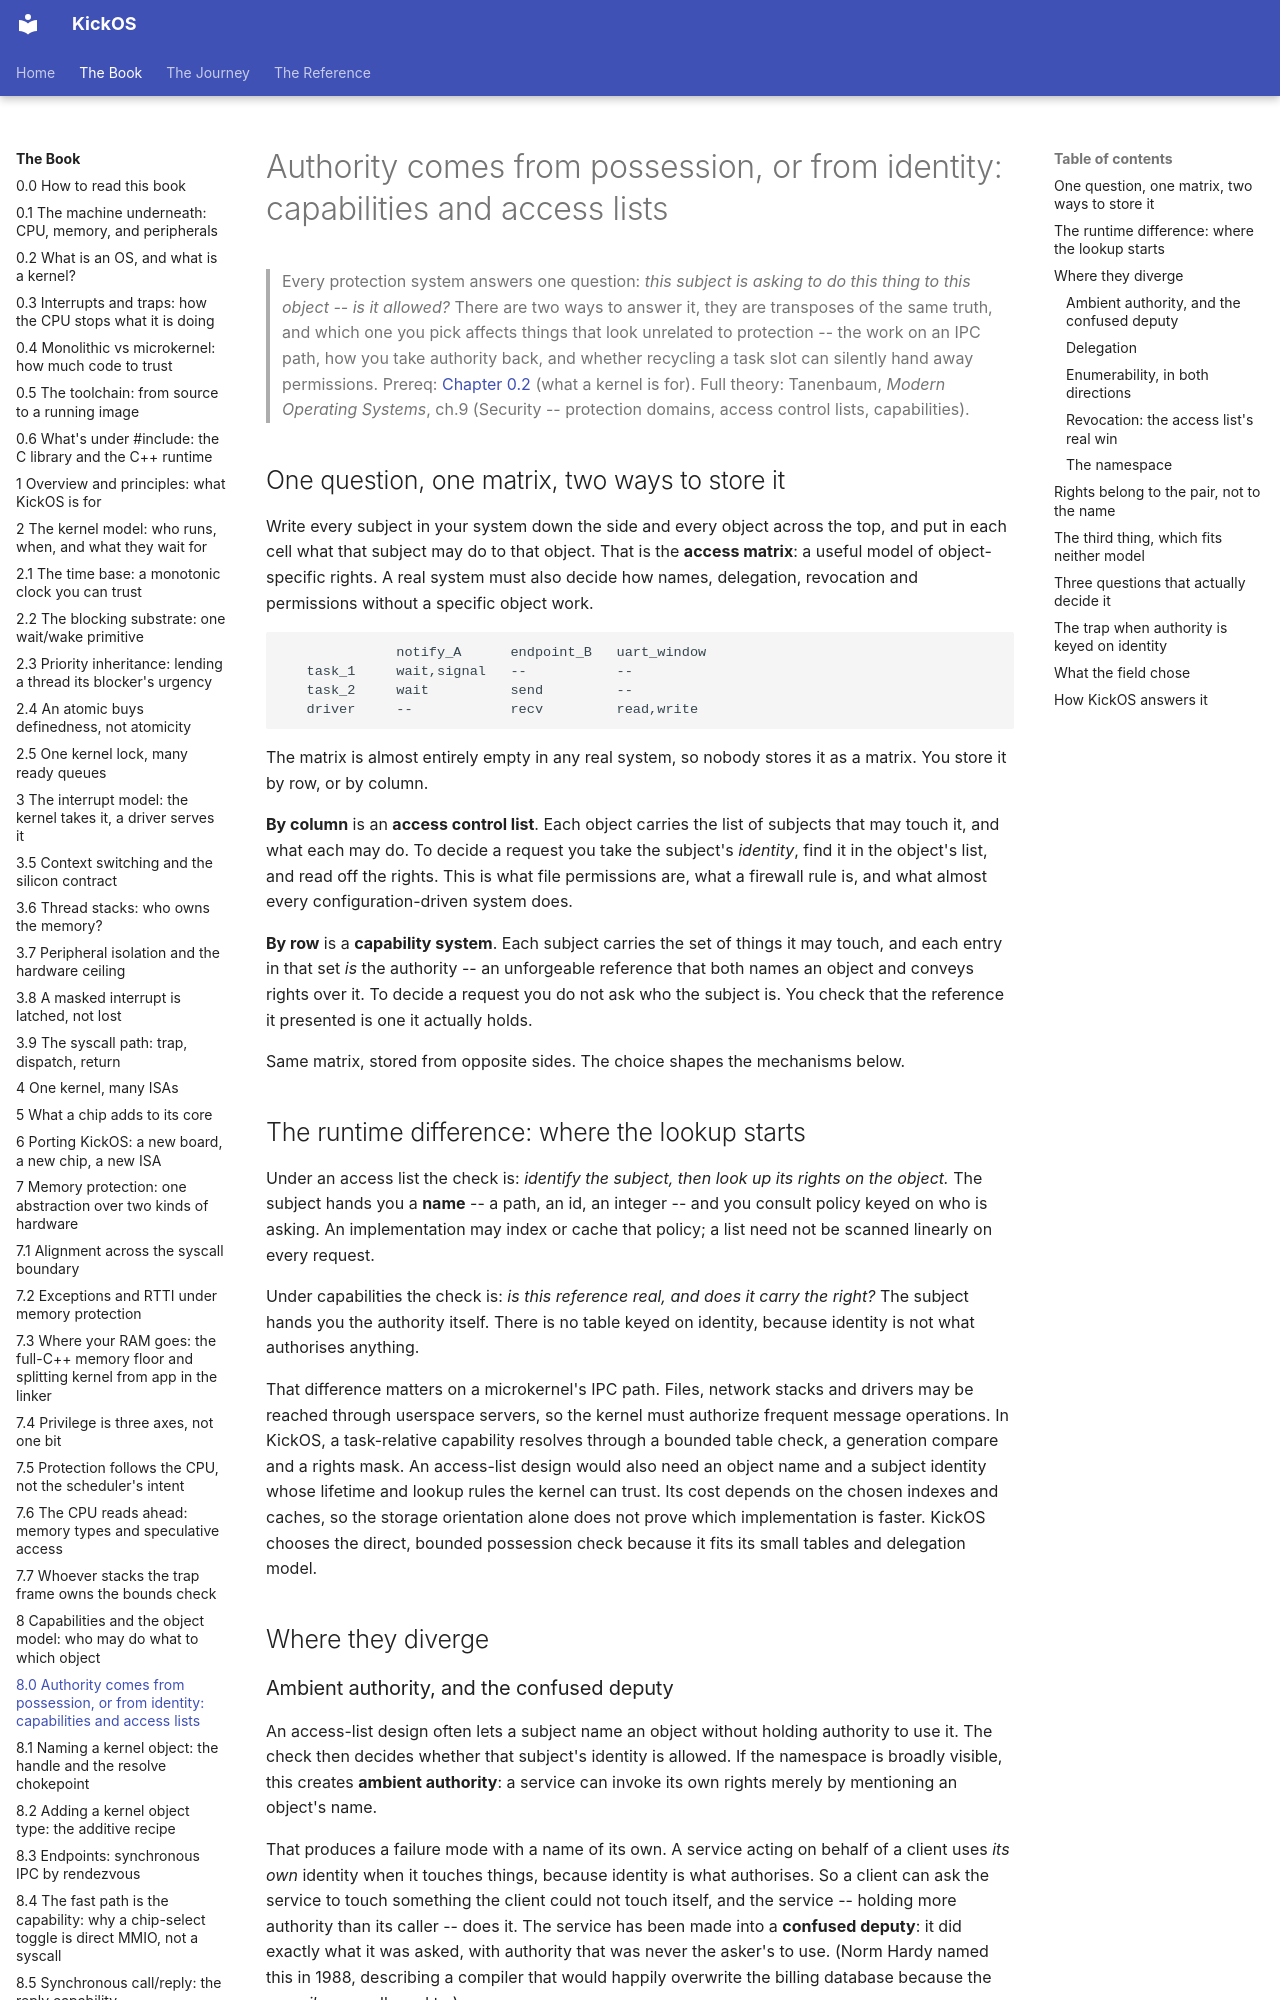

repository: leducp/KickOS · page: book/authority-from-possession-or-from-identity.html · generator: mkdocs

<!-- SPDX-License-Identifier: CECILL-C -->
<!-- Copyright (c) 2026 Philippe Leduc -->
# Authority comes from possession, or from identity: capabilities and access lists

> Every protection system answers one question: *this subject is asking to do this thing to
> this object -- is it allowed?* There are two ways to answer it, they are transposes of the
> same truth, and which one you pick affects things that look unrelated to protection --
> the work on an IPC path, how you take authority back, and whether recycling a task
> slot can silently hand away permissions. Prereq: [Chapter 0.2](what-is-an-os-and-a-kernel.md) (what a kernel is for).
> Full theory: Tanenbaum, *Modern Operating Systems*, ch.9 (Security -- protection domains,
> access control lists, capabilities).

## One question, one matrix, two ways to store it

Write every subject in your system down the side and every object across the top, and put in
each cell what that subject may do to that object. That is the **access matrix**: a
useful model of object-specific rights. A real system must also decide how names,
delegation, revocation and permissions without a specific object work.

```
              notify_A      endpoint_B   uart_window
   task_1     wait,signal   --           --
   task_2     wait          send         --
   driver     --            recv         read,write
```

The matrix is almost entirely empty in any real system, so nobody stores it as a matrix. You
store it by row, or by column.

**By column** is an **access control list**. Each object carries the list of subjects that may
touch it, and what each may do. To decide a request you take the subject's *identity*, find it
in the object's list, and read off the rights. This is what file permissions are, what a
firewall rule is, and what almost every configuration-driven system does.

**By row** is a **capability system**. Each subject carries the set of things it may touch, and
each entry in that set *is* the authority -- an unforgeable reference that both names an object
and conveys rights over it. To decide a request you do not ask who the subject is. You check
that the reference it presented is one it actually holds.

Same matrix, stored from opposite sides. The choice shapes the mechanisms below.

## The runtime difference: where the lookup starts

Under an access list the check is: *identify the subject, then look up its rights on the
object.* The subject hands you a **name** -- a path, an id, an integer -- and you consult
policy keyed on who is asking. An implementation may index or cache that policy; a list
need not be scanned linearly on every request.

Under capabilities the check is: *is this reference real, and does it carry the right?* The
subject hands you the authority itself. There is no table keyed on identity, because identity
is not what authorises anything.

That difference matters on a microkernel's IPC path. Files, network stacks and drivers
may be reached through userspace servers, so the kernel must authorize frequent message
operations. In KickOS, a task-relative capability resolves through a bounded table
check, a generation compare and a rights mask. An access-list design would also need
an object name and a subject identity whose lifetime and lookup rules the kernel can
trust. Its cost depends on the chosen indexes and caches, so the storage orientation
alone does not prove which implementation is faster. KickOS chooses the direct,
bounded possession check because it fits its small tables and delegation model.

## Where they diverge
